Run: headless pygame with SDL's dummy video driver; simulated clock (each Clock.tick advances the game by its frame time, no real sleeping); random seed 0; keys injected as events and as key.get_pressed() state; no mouse input.
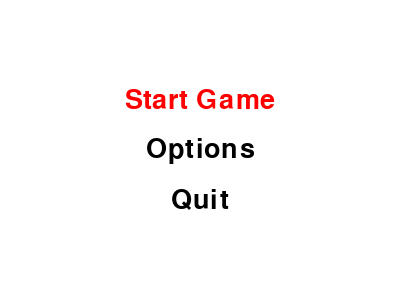
Frame 1 of 4 · flips 1–60 · no input
Frame 2 of 4 · flips 61–180 · tapped SPACE, RETURN · held RIGHT (→), D · screen unchanged from frame 1, image omitted
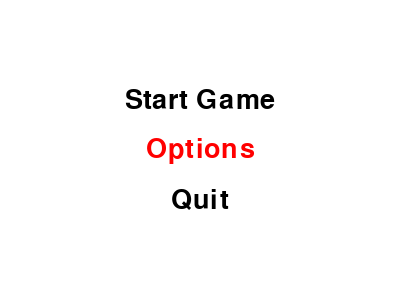
Frame 3 of 4 · flips 181–300 · held DOWN (↓), S
Frame 4 of 4 · flips 301–420 · held LEFT (←), A, UP (↑), W · screen same as frame 1, image omitted

The pygame program that drew these frames:

import pygame as pg

# Initialize Pygame
pg.init()

# Set up window and font
window = pg.display.set_mode((400, 300))
font = pg.font.SysFont("Consolas", 40)

# Define menu options
options = ["Start Game", "Options", "Quit"]

# Set up menu variables
selected_option = 0
option_spacing = 50

# Main loop
while True:
    # Handle events
    for event in pg.event.get():
        if event.type == pg.QUIT:
            pg.quit()
            quit()
        elif event.type == pg.KEYDOWN:
            if event.key == pg.K_UP:
                selected_option = (selected_option - 1) % len(options)
            elif event.key == pg.K_DOWN:
                selected_option = (selected_option + 1) % len(options)
            elif event.key == pg.K_RETURN:
                if selected_option == 0:
                    # Start game action
                    pass
                elif selected_option == 1:
                    # Options action
                    pass
                elif selected_option == 2:
                    # Quit action
                    pg.quit()
                    quit()

    # Clear screen
    window.fill((255, 255, 255))

    # Display menu options
    for i in range(len(options)):
        if i == selected_option:
            # Highlight selected option
            text = font.render(options[i], True, (255, 0, 0))
        else:
            text = font.render(options[i], True, (0, 0, 0))
        text_rect = text.get_rect()
        text_rect.center = (200, 100 + i * option_spacing)
        window.blit(text, text_rect)

    # Update screen
    pg.display.update()
